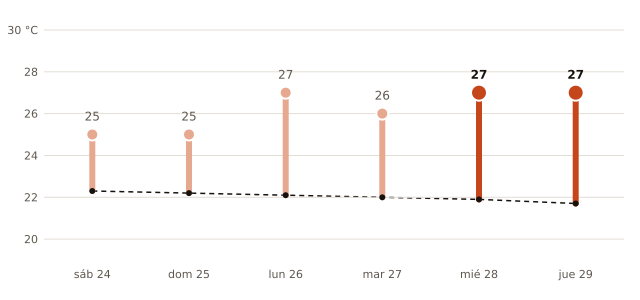

The data file committed next to this chart (first rows):
fecha, máxima_prevista_C, máxima_normal_1991_2020_C
2026-10-24, 25, 22.3
2026-10-25, 25, 22.2
2026-10-26, 27, 22.1
2026-10-27, 26, 22.0
2026-10-28, 27, 21.9
2026-10-29, 27, 21.7
